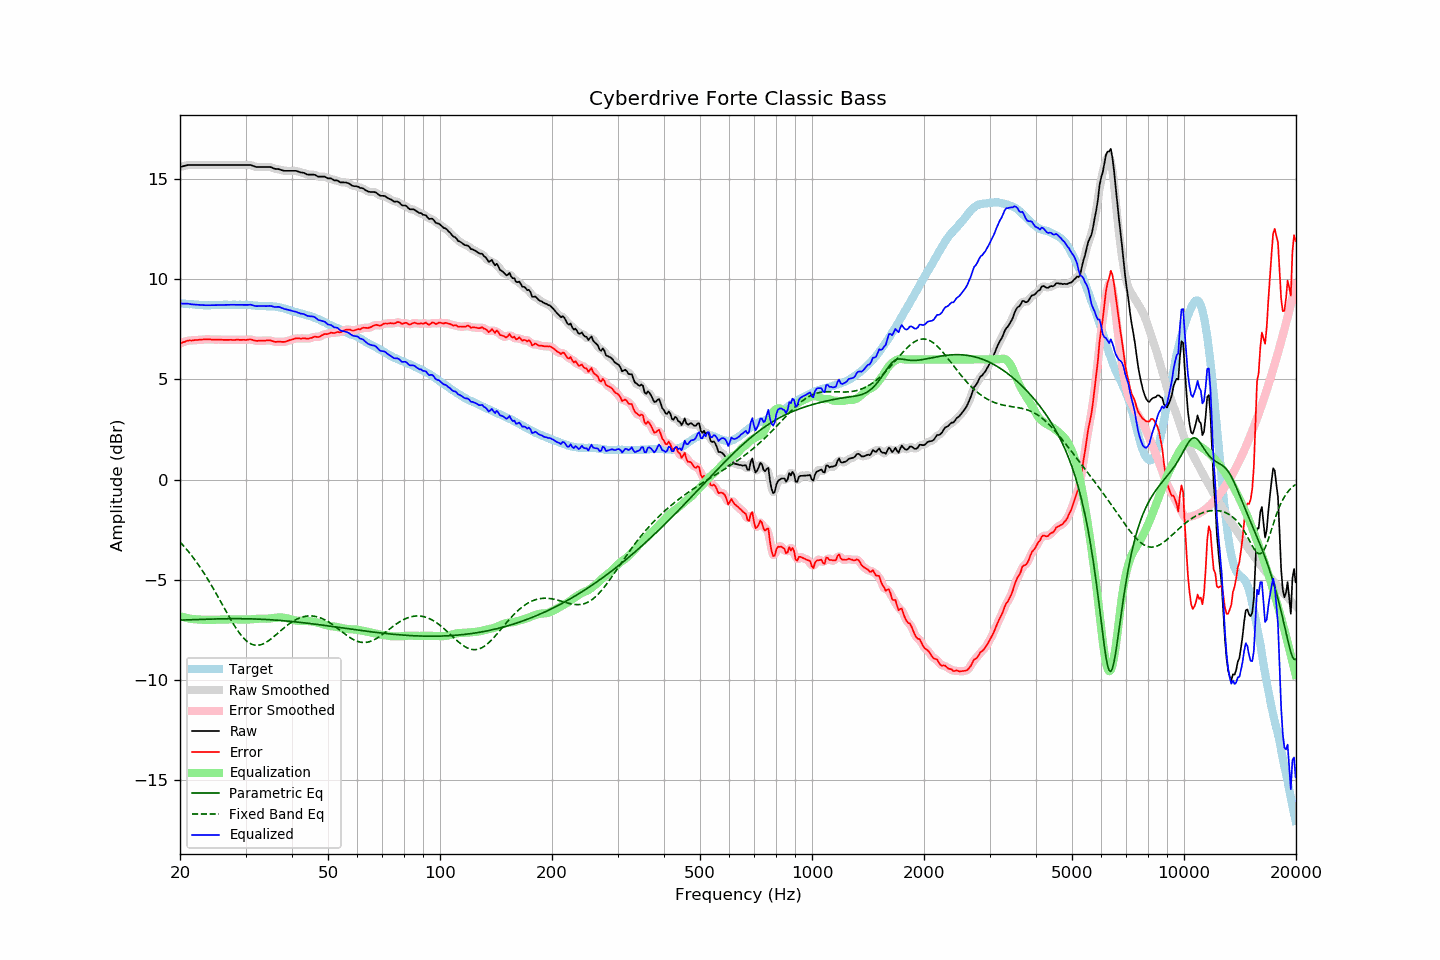

The file beside this chart, header and first rows:
frequency, raw, error, smoothed, error_smoothed, equalization, parametric_eq, fixed_band_eq, equalized_raw, equalized_smoothed, target
20.00, 15.61, 6.80, 15.61, 6.80, -6.81, -7.01, -3.11, 8.80, 8.80, 8.81
20.20, 15.63, 6.83, 15.63, 6.83, -6.84, -7.01, -3.20, 8.79, 8.79, 8.80
20.40, 15.65, 6.86, 15.65, 6.86, -6.86, -7.01, -3.29, 8.79, 8.79, 8.79
20.61, 15.67, 6.88, 15.67, 6.89, -6.88, -7.01, -3.38, 8.78, 8.79, 8.79
20.81, 15.69, 6.92, 15.69, 6.92, -6.91, -7.00, -3.47, 8.78, 8.78, 8.77
21.02, 15.71, 6.94, 15.70, 6.94, -6.92, -7.00, -3.57, 8.79, 8.78, 8.77
21.23, 15.71, 6.95, 15.71, 6.95, -6.94, -7.00, -3.67, 8.77, 8.77, 8.76
21.44, 15.71, 6.94, 15.71, 6.95, -6.95, -6.99, -3.77, 8.76, 8.76, 8.77
21.66, 15.71, 6.95, 15.71, 6.96, -6.96, -6.99, -3.87, 8.75, 8.75, 8.76
21.87, 15.71, 6.96, 15.71, 6.96, -6.97, -6.99, -3.98, 8.74, 8.74, 8.74
22.09, 15.71, 6.97, 15.71, 6.97, -6.97, -6.99, -4.09, 8.74, 8.74, 8.73
22.31, 15.71, 6.98, 15.71, 6.98, -6.98, -6.98, -4.20, 8.73, 8.73, 8.73
22.54, 15.71, 6.99, 15.71, 6.98, -6.98, -6.98, -4.32, 8.72, 8.72, 8.72
22.76, 15.71, 6.99, 15.71, 6.99, -6.99, -6.98, -4.43, 8.72, 8.72, 8.72
22.99, 15.71, 7.00, 15.71, 7.00, -7.00, -6.97, -4.55, 8.71, 8.71, 8.71
23.22, 15.71, 7.01, 15.71, 7.00, -7.00, -6.97, -4.68, 8.71, 8.71, 8.70
23.45, 15.71, 7.00, 15.71, 7.01, -7.00, -6.97, -4.81, 8.71, 8.71, 8.71
23.69, 15.71, 7.01, 15.71, 7.01, -7.00, -6.97, -4.93, 8.71, 8.71, 8.70
23.92, 15.71, 7.01, 15.71, 7.00, -7.00, -6.96, -5.07, 8.71, 8.71, 8.70
24.16, 15.71, 7.00, 15.71, 7.00, -7.00, -6.96, -5.20, 8.71, 8.71, 8.71
24.40, 15.71, 6.99, 15.71, 6.99, -7.00, -6.96, -5.34, 8.71, 8.71, 8.72
24.65, 15.71, 6.99, 15.71, 6.99, -7.00, -6.96, -5.48, 8.71, 8.71, 8.72
24.89, 15.71, 6.99, 15.71, 6.99, -6.99, -6.95, -5.62, 8.72, 8.72, 8.72
25.14, 15.71, 6.99, 15.71, 6.99, -6.99, -6.95, -5.76, 8.72, 8.72, 8.72
25.39, 15.71, 6.99, 15.71, 6.99, -6.99, -6.95, -5.90, 8.72, 8.72, 8.72
25.65, 15.71, 6.99, 15.71, 6.99, -6.99, -6.95, -6.05, 8.72, 8.72, 8.71
25.91, 15.71, 6.99, 15.71, 6.99, -6.98, -6.95, -6.19, 8.72, 8.72, 8.72
26.16, 15.71, 6.98, 15.71, 6.98, -6.98, -6.95, -6.34, 8.73, 8.73, 8.73
26.43, 15.71, 6.98, 15.71, 6.98, -6.98, -6.95, -6.48, 8.73, 8.73, 8.73
26.69, 15.71, 6.98, 15.71, 6.98, -6.98, -6.94, -6.63, 8.73, 8.73, 8.73
26.96, 15.71, 6.98, 15.71, 6.98, -6.98, -6.94, -6.77, 8.73, 8.73, 8.73
27.23, 15.71, 6.98, 15.71, 6.98, -6.98, -6.94, -6.91, 8.73, 8.73, 8.73
27.50, 15.71, 6.98, 15.71, 6.98, -6.98, -6.94, -7.05, 8.73, 8.73, 8.73
27.77, 15.71, 6.97, 15.71, 6.98, -6.98, -6.94, -7.18, 8.73, 8.73, 8.74
28.05, 15.71, 6.97, 15.71, 6.98, -6.98, -6.94, -7.31, 8.73, 8.73, 8.74
28.33, 15.71, 6.98, 15.71, 6.98, -6.98, -6.94, -7.43, 8.73, 8.73, 8.72
28.62, 15.71, 6.99, 15.71, 6.98, -6.98, -6.94, -7.55, 8.73, 8.73, 8.72
28.90, 15.71, 6.98, 15.71, 6.98, -6.98, -6.94, -7.66, 8.73, 8.73, 8.73
29.19, 15.71, 6.98, 15.71, 6.98, -6.98, -6.94, -7.77, 8.73, 8.73, 8.73
29.48, 15.71, 6.98, 15.71, 6.98, -6.98, -6.94, -7.86, 8.72, 8.72, 8.73
29.78, 15.71, 6.98, 15.71, 6.98, -6.99, -6.95, -7.95, 8.72, 8.72, 8.73
30.08, 15.71, 6.97, 15.71, 6.98, -6.99, -6.95, -8.03, 8.72, 8.72, 8.74
30.38, 15.71, 6.99, 15.71, 6.99, -6.98, -6.95, -8.09, 8.72, 8.73, 8.72
30.68, 15.71, 7.00, 15.71, 6.99, -6.98, -6.95, -8.15, 8.73, 8.73, 8.71
30.99, 15.71, 7.00, 15.70, 6.99, -6.97, -6.95, -8.20, 8.74, 8.73, 8.71
31.30, 15.68, 6.98, 15.68, 6.98, -6.97, -6.95, -8.23, 8.71, 8.71, 8.70
31.61, 15.65, 6.95, 15.65, 6.96, -6.96, -6.96, -8.26, 8.69, 8.69, 8.70
31.93, 15.62, 6.93, 15.62, 6.94, -6.95, -6.96, -8.27, 8.67, 8.67, 8.68
32.24, 15.61, 6.93, 15.61, 6.93, -6.95, -6.96, -8.27, 8.66, 8.66, 8.68
32.57, 15.61, 6.94, 15.61, 6.93, -6.94, -6.97, -8.27, 8.67, 8.67, 8.67
32.89, 15.61, 6.94, 15.61, 6.94, -6.94, -6.97, -8.25, 8.67, 8.67, 8.67
33.22, 15.61, 6.94, 15.61, 6.94, -6.94, -6.97, -8.22, 8.67, 8.67, 8.67
33.55, 15.61, 6.95, 15.61, 6.94, -6.95, -6.98, -8.19, 8.66, 8.66, 8.66
33.89, 15.61, 6.94, 15.61, 6.95, -6.95, -6.98, -8.15, 8.66, 8.66, 8.67
34.23, 15.61, 6.95, 15.61, 6.95, -6.95, -6.99, -8.10, 8.66, 8.67, 8.66
34.57, 15.61, 6.95, 15.61, 6.95, -6.94, -6.99, -8.05, 8.67, 8.67, 8.66
34.92, 15.61, 6.96, 15.60, 6.95, -6.93, -7.00, -7.99, 8.68, 8.67, 8.65
35.27, 15.59, 6.93, 15.58, 6.93, -6.92, -7.00, -7.93, 8.67, 8.66, 8.66
35.62, 15.55, 6.90, 15.55, 6.90, -6.91, -7.01, -7.86, 8.64, 8.64, 8.65
35.97, 15.52, 6.88, 15.53, 6.89, -6.90, -7.01, -7.80, 8.62, 8.63, 8.64
... 635 more rows
